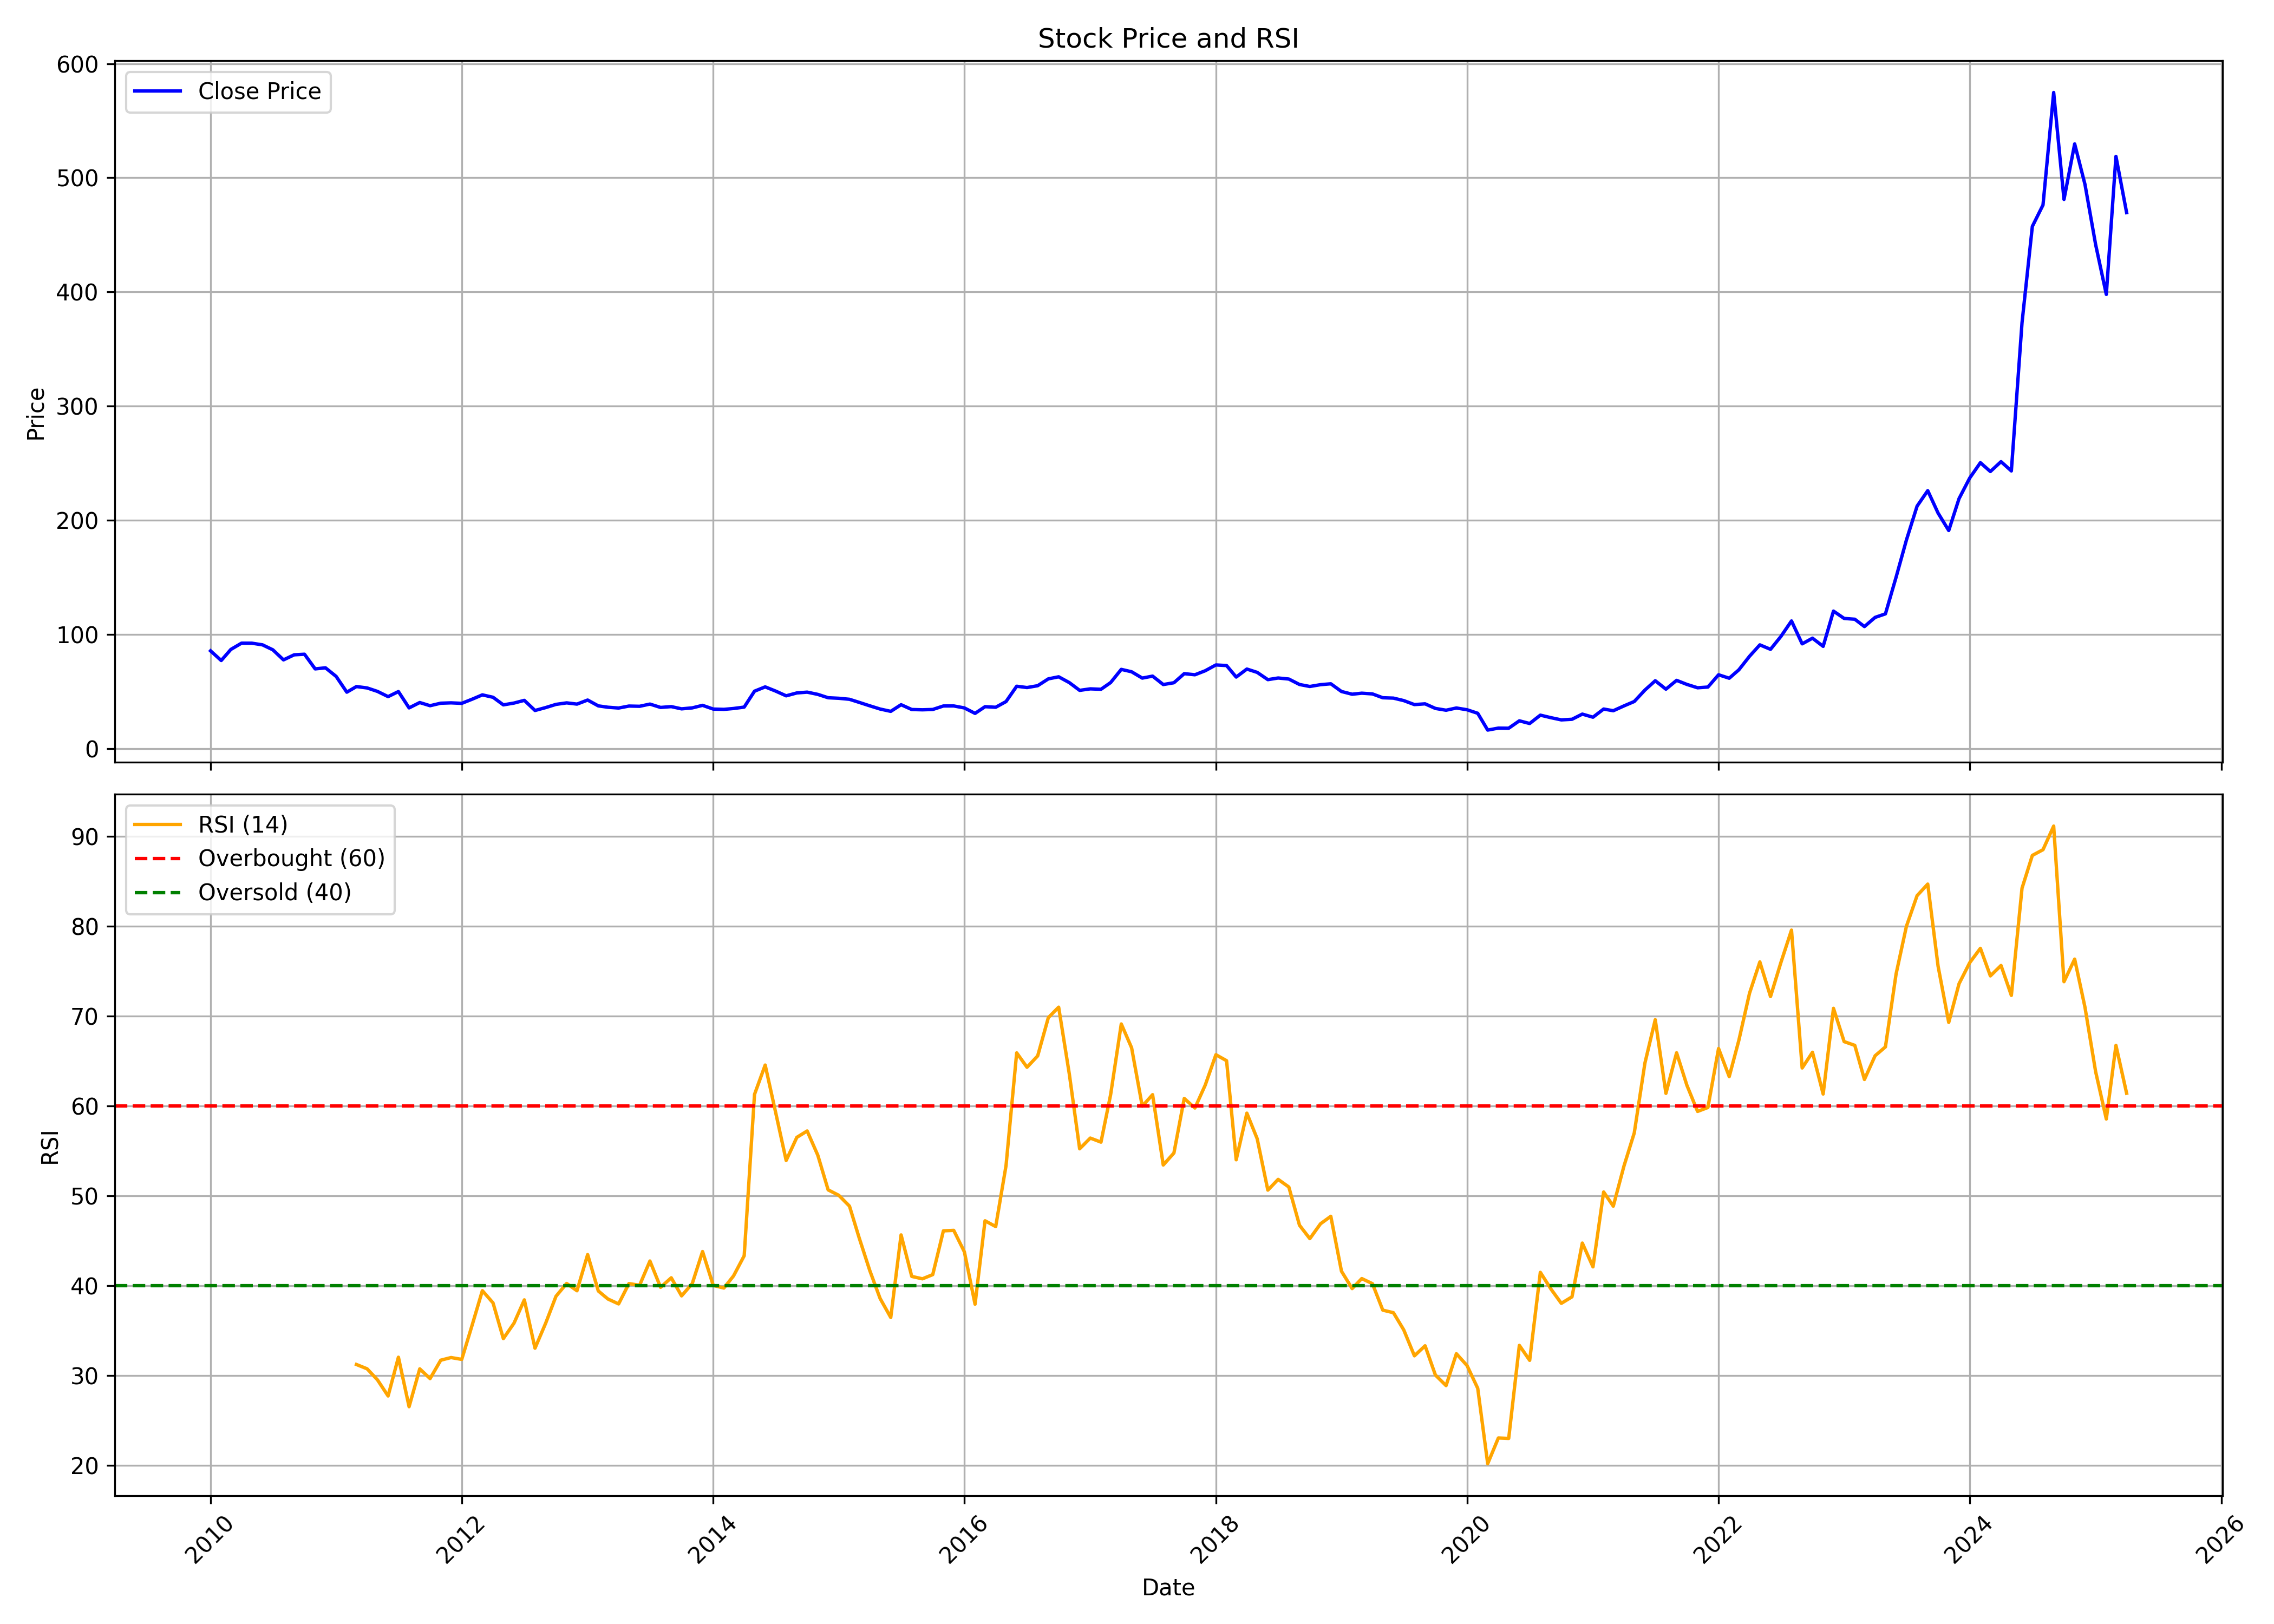

The data file committed next to this chart (first rows):
, Unnamed: 0, date, symbol, open, high, low, close, volume, rsi
0, 0, 2010-01-01, NAVA, 88.95, 100.6, 82.65, 85.78, 5933376, 
1, 1, 2010-02-01, NAVA, 86.98, 90.34, 75.99, 77.32, 2536140, 
2, 2, 2010-03-01, NAVA, 77.32, 89.17, 77.32, 87.03, 6754924, 
3, 3, 2010-04-01, NAVA, 88.19, 96.24, 86.78, 92.52, 5307084, 
4, 4, 2010-05-01, NAVA, 93.04, 95.89, 88.08, 92.5, 4130632, 
5, 5, 2010-06-01, NAVA, 91.56, 97.4, 88.74, 91.04, 2838836, 
6, 6, 2010-07-01, NAVA, 93.74, 97.86, 84.82, 86.7, 5473840, 
7, 7, 2010-08-01, NAVA, 87.63, 88.7, 76.23, 77.88, 3094540, 
8, 8, 2010-09-01, NAVA, 79.08, 91.32, 77.21, 82.31, 9461080, 
9, 9, 2010-10-01, NAVA, 81.78, 88.52, 81.12, 82.83, 5733048, 
10, 10, 2010-11-01, NAVA, 82.83, 82.83, 64.38, 69.99, 3886588, 
11, 11, 2010-12-01, NAVA, 70.03, 75.56, 62.04, 70.92, 5252940, 
12, 12, 2011-01-01, NAVA, 71.56, 73.73, 59.92, 63.41, 3912836, 
13, 13, 2011-02-01, NAVA, 65.68, 65.68, 46.5, 49.6, 6063664, 
14, 14, 2011-03-01, NAVA, 50.44, 56.3, 46.76, 54.51, 2340236, 31.23
15, 15, 2011-04-01, NAVA, 54.81, 63.07, 51.11, 53.31, 1627612, 30.75
16, 16, 2011-05-01, NAVA, 54.15, 54.15, 47.04, 50.28, 1315500, 29.52
17, 17, 2011-06-01, NAVA, 50.46, 51.65, 41.32, 45.71, 2339972, 27.72
18, 18, 2011-07-01, NAVA, 44.8, 55.01, 44.61, 50.13, 2454648, 32.04
19, 19, 2011-08-01, NAVA, 48.72, 51.11, 34.15, 35.83, 3220356, 26.53
20, 20, 2011-09-01, NAVA, 35.83, 46.32, 34.82, 40.53, 1476768, 30.74
21, 21, 2011-10-01, NAVA, 39.58, 42.05, 33.28, 37.75, 797188, 29.66
22, 22, 2011-11-01, NAVA, 37.75, 42.3, 37.41, 39.94, 1035728, 31.7
23, 23, 2011-12-01, NAVA, 40.56, 49.59, 37.64, 40.25, 1341656, 32
24, 24, 2012-01-01, NAVA, 39.58, 43.37, 38.32, 39.82, 831568, 31.79
25, 25, 2012-02-01, NAVA, 39.15, 55.09, 38.56, 43.53, 4709652, 35.7
26, 26, 2012-03-01, NAVA, 43.06, 48.28, 41.32, 47.25, 37775916, 39.45
27, 27, 2012-04-01, NAVA, 47.63, 48.7, 42.53, 45.13, 1155332, 38.08
28, 28, 2012-05-01, NAVA, 45.02, 47.83, 37.42, 38.48, 6937068, 34.11
29, 29, 2012-06-01, NAVA, 37.45, 40.67, 37.04, 40.07, 384784, 35.83
30, 30, 2012-07-01, NAVA, 40.82, 42.63, 39.18, 42.44, 822516, 38.42
31, 31, 2012-08-01, NAVA, 41.87, 43.28, 31.75, 33.56, 1907440, 33.04
32, 32, 2012-09-01, NAVA, 33.73, 40.65, 33.07, 36.11, 2809656, 35.82
33, 33, 2012-10-01, NAVA, 36.33, 41.57, 35.49, 38.91, 1902508, 38.82
34, 34, 2012-11-01, NAVA, 39.15, 43.02, 37.11, 40.24, 20661032, 40.25
35, 35, 2012-12-01, NAVA, 40.24, 42.41, 39.04, 39.15, 686432, 39.44
36, 36, 2013-01-01, NAVA, 40.01, 43.91, 38.71, 42.71, 1372688, 43.46
37, 37, 2013-02-01, NAVA, 43.48, 45.02, 37.19, 37.59, 877448, 39.41
38, 38, 2013-03-01, NAVA, 37.41, 39.34, 35.46, 36.41, 316520, 38.52
39, 39, 2013-04-01, NAVA, 36.76, 39.14, 34.46, 35.71, 182700, 37.97
40, 40, 2013-05-01, NAVA, 35.71, 40.1, 34.78, 37.44, 2009320, 40.23
41, 41, 2013-06-01, NAVA, 37.05, 42.48, 35.18, 37.23, 750428, 40.05
42, 42, 2013-07-01, NAVA, 37.19, 39.51, 35.6, 39.17, 365812, 42.75
43, 43, 2013-08-01, NAVA, 38.1, 39.15, 35.57, 36.23, 757696, 39.82
44, 44, 2013-09-01, NAVA, 36.95, 38.5, 36.71, 36.95, 289292, 40.88
45, 45, 2013-10-01, NAVA, 36.85, 36.97, 34.47, 35, 288656, 38.87
46, 46, 2013-11-01, NAVA, 34.81, 39.18, 34.81, 35.84, 1420424, 40.23
47, 47, 2013-12-01, NAVA, 35.87, 40.97, 34.7, 38.06, 578008, 43.8
48, 48, 2014-01-01, NAVA, 38.06, 38.06, 34.47, 34.81, 252404, 40.03
49, 49, 2014-02-01, NAVA, 35.36, 36.02, 33.85, 34.55, 167600, 39.74
50, 50, 2014-03-01, NAVA, 34.17, 35.82, 33.16, 35.3, 532820, 41.09
51, 51, 2014-04-01, NAVA, 35.82, 40.15, 34.89, 36.53, 644032, 43.33
52, 52, 2014-05-01, NAVA, 36.53, 55.29, 34.22, 50.47, 2728004, 61.3
53, 53, 2014-06-01, NAVA, 51.26, 61.56, 49.76, 54.23, 2233780, 64.56
54, 54, 2014-07-01, NAVA, 54.85, 66.93, 50.37, 50.6, 3884680, 59.36
55, 55, 2014-08-01, NAVA, 51.46, 54.09, 44.39, 46.4, 1241360, 53.94
56, 56, 2014-09-01, NAVA, 47.34, 55.12, 46.57, 48.93, 1839036, 56.51
57, 57, 2014-10-01, NAVA, 48.49, 53.21, 48.48, 49.63, 753964, 57.22
58, 58, 2014-11-01, NAVA, 49.48, 50.31, 46.43, 47.66, 1586584, 54.52
59, 59, 2014-12-01, NAVA, 48.01, 49.63, 43.22, 44.72, 888900, 50.67
... 124 more rows
